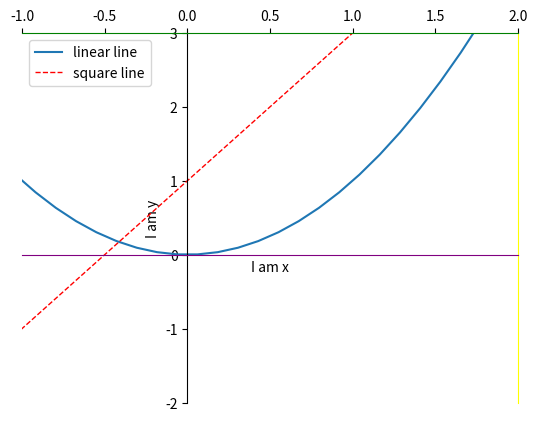

Python code for this plot:
import matplotlib.pyplot as plt
import numpy as np



x = np.linspace(-3, 3, 50)

y1 = 2*x + 1
y2 = x**2

plt.figure()

#plt.plot(x, y2,label='linear line')
#plt.plot(x, y1, color='red', linewidth=1.0, linestyle='--', label='square line')
l1=plt.plot(x, y2,label='linear line')
l2=plt.plot(x, y1, color='red', linewidth=1.0, linestyle='--', label='square line')

#plt.legend(loc='upper right')
plt.legend(loc=0)
#plt.legend(handles=[l1, l2], labels=['up', 'down'],  loc='best') #使用失敗

plt.xlim((-1, 2))
plt.ylim((-2, 3))

plt.xlabel('I am x')
plt.ylabel('I am y')

#plt.yticks([-2, -1.8, -1, 1.22, 3],[r'really bad', r'$bad$', r'$normal$', r'$good$', r'$really\ good$'])

ax = plt.gca()

ax.spines['right'].set_color('yellow')
ax.spines['top'].set_color('green')
ax.spines['bottom'].set_color('purple')

ax.xaxis.set_ticks_position('top')

ax.spines['bottom'].set_position(('data', 0))
ax.spines['left'].set_position(('data', 0))

plt.show()
